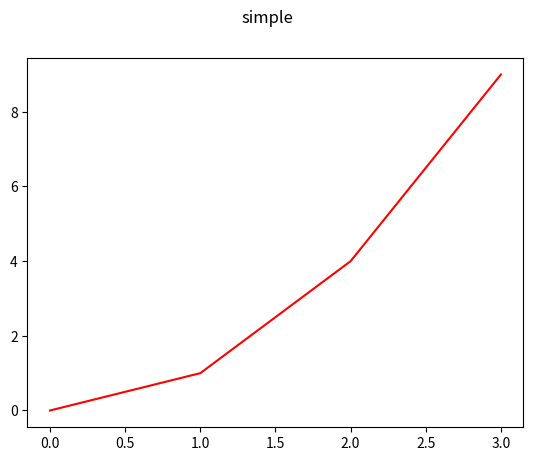

Source code (Python):
#!/usr/bin/python3

import matplotlib.pyplot as plt

x = [0, 1, 2, 3]
y = [0, 1, 4, 9]

fig, ax = plt.subplots()
fig.suptitle("simple")
ax.plot(x, y, "r")
plt.show()